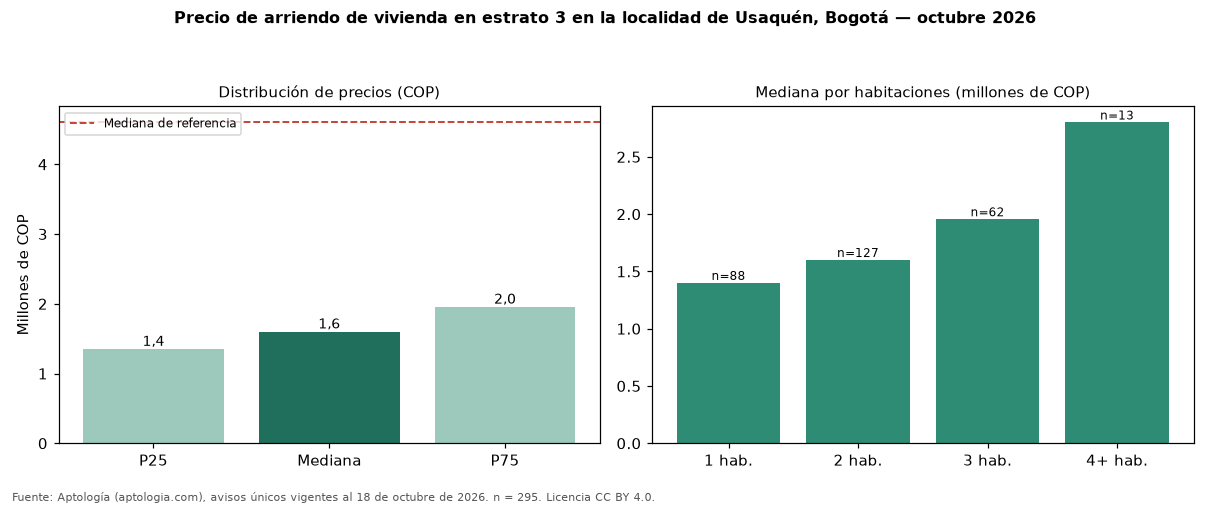

The file beside this chart, header and first rows:
seccion, metrica, valor_cop, n
precio, p25, 1350000, 295
precio, mediana, 1600000, 295
precio, p75, 1955500, 295
cop_por_m2, p25, 28798, 295
cop_por_m2, mediana, 36250, 295
cop_por_m2, p75, 43900, 295
area, area_mediana_m2, 45.0, 295
habitaciones, 1, 1400000, 88
habitaciones, 2, 1600000, 127
habitaciones, 3, 1955500, 62
habitaciones, 4+, 2800000, 13
administracion, mediana, 240000, 129
estrato, moda, 3, 
parqueadero, porcentaje_con_parqueadero, 32.9, 295
referencia, mediana_referencia, 4600000, 5391
referencia, mediana_cop_por_m2_referencia, 51903, 5391
